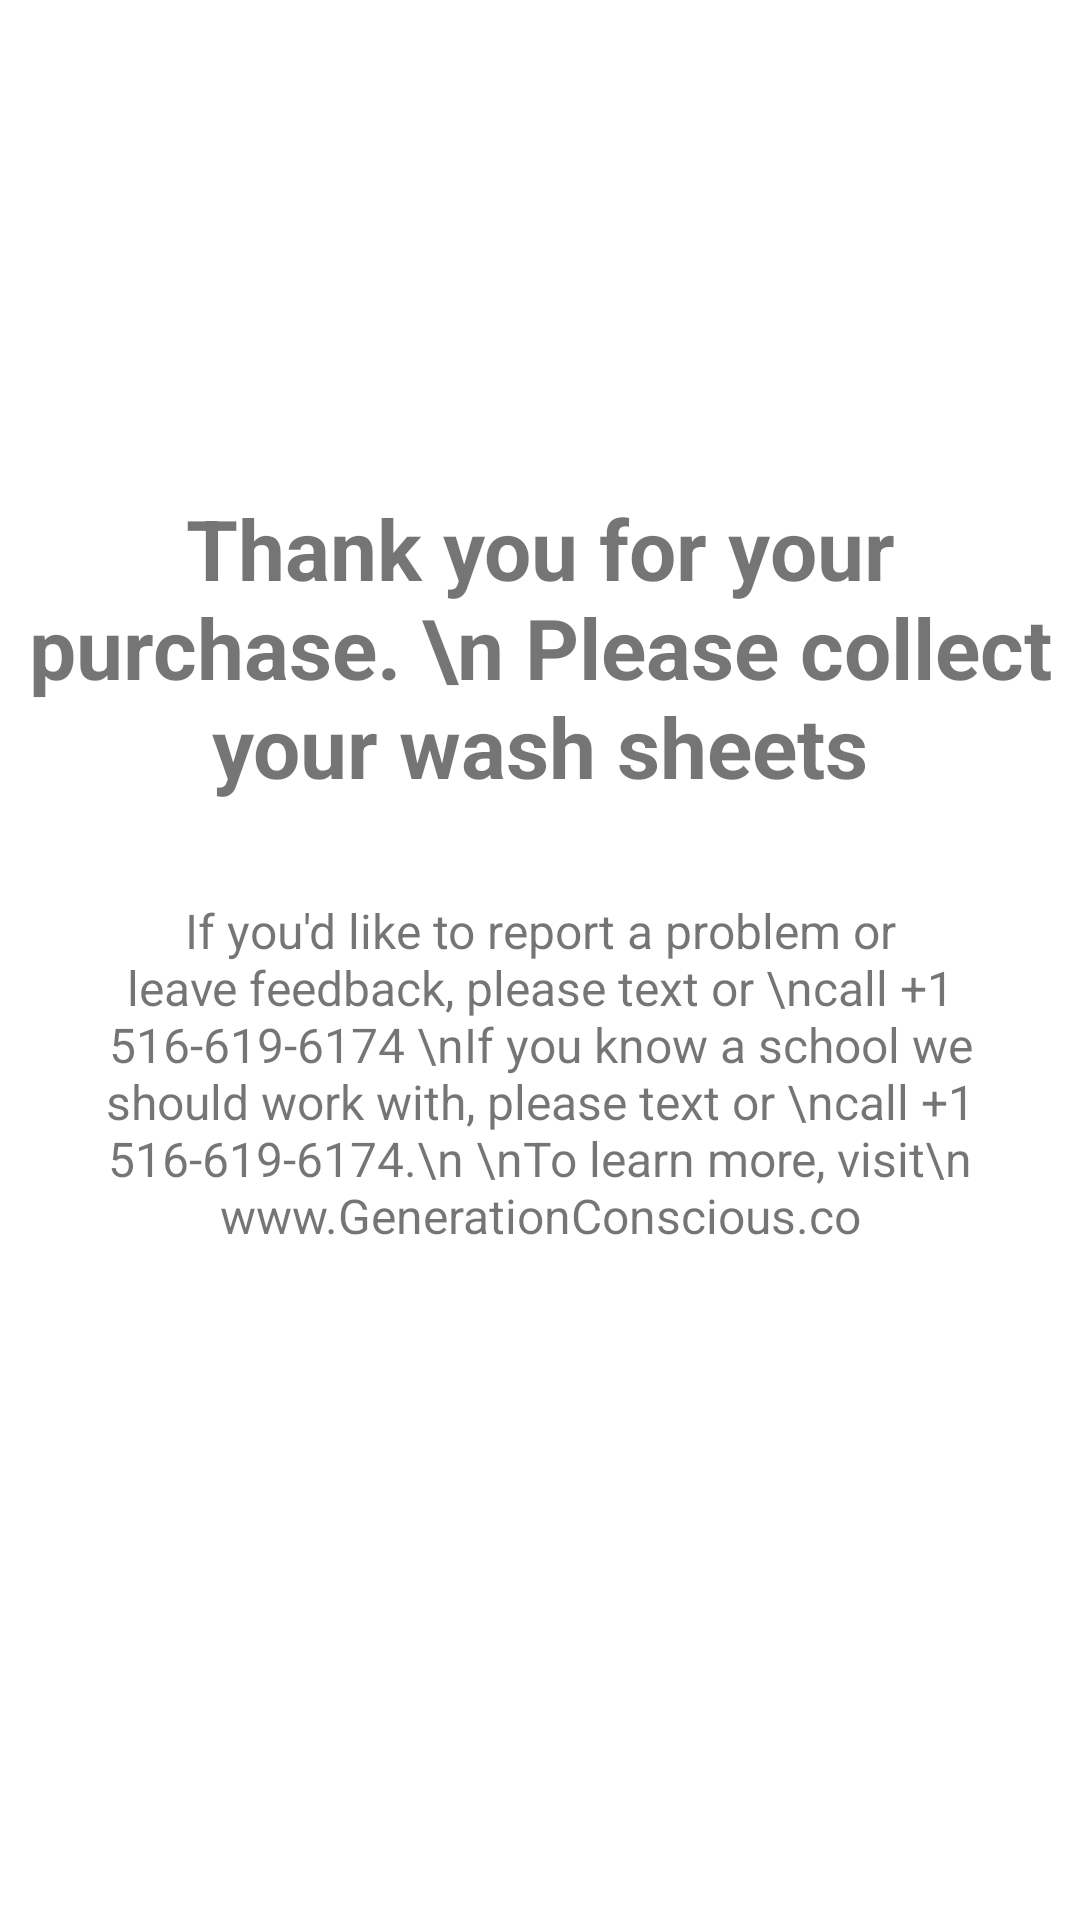

This screen was rendered from an Android layout file. Write that file and the resources it references.
<!-- AndroidManifest.xml: application theme Theme.Transparent -->
<!-- res/layout/activity_thankyou.xml -->
<?xml version="1.0" encoding="utf-8"?>
<androidx.constraintlayout.widget.ConstraintLayout xmlns:android="http://schemas.android.com/apk/res/android"
    xmlns:app="http://schemas.android.com/apk/res-auto"
    xmlns:tools="http://schemas.android.com/tools"
    android:layout_width="match_parent"
    android:layout_height="match_parent"
    android:background="#fff"
    tools:context=".Thankyou">

    <ImageView
        android:id="@+id/imageView4"
        android:layout_width="200dp"
        android:layout_height="100dp"
        android:layout_marginStart="300dp"
        android:layout_marginTop="32dp"
        android:layout_marginEnd="300dp"
        android:scaleType="centerInside"
        app:layout_constraintEnd_toEndOf="parent"
        app:layout_constraintStart_toStartOf="parent"
        app:layout_constraintTop_toTopOf="parent"
        app:srcCompat="@drawable/lislogo" />

    <TextView
        android:id="@+id/textView6"
        android:layout_width="wrap_content"
        android:layout_height="wrap_content"
        android:layout_marginTop="32dp"
        android:inputType="textMultiLine|textImeMultiLine"
        android:text="Thank you for your purchase. \n Please collect your wash sheets"
        android:textAlignment="center"
        android:textSize="28dp"
        android:textStyle="bold"
        app:layout_constraintEnd_toEndOf="parent"
        app:layout_constraintStart_toStartOf="parent"
        app:layout_constraintTop_toBottomOf="@+id/imageView4" />

    <TextView
        android:id="@+id/textView7"
        android:layout_width="0dp"
        android:layout_height="wrap_content"
        android:layout_marginStart="32dp"
        android:layout_marginTop="32dp"
        android:layout_marginEnd="32dp"
        android:text="If you'd like to report a problem or leave feedback, please text or \ncall +1 516-619-6174 \nIf you know a school we should work with, please text or \ncall +1 516-619-6174.\n \nTo learn more, visit\n www.GenerationConscious.co"
        android:textAlignment="center"
        android:textSize="16sp"
        app:layout_constraintEnd_toEndOf="parent"
        app:layout_constraintStart_toStartOf="parent"
        app:layout_constraintTop_toBottomOf="@+id/textView6" />


</androidx.constraintlayout.widget.ConstraintLayout>
<!-- resources referenced by this layout -->
<resources>
  <!-- drawable lislogo: png bitmap (drawable, 401453 bytes) -->
  <style name="Theme.Transparent" parent="Theme.AppCompat.Light.NoActionBar">
          <item name="android:windowBackground">@android:color/transparent</item>
          <item name="android:windowContentOverlay">@null</item>
          <item name="android:windowNoTitle">true</item>
          <item name="android:windowActionBar">false</item>
          <item name="android:windowFullscreen">true</item>
          <item name="android:colorBackgroundCacheHint">@null</item>
          <item name="android:windowIsTranslucent">true</item>
          <item name="android:windowAnimationStyle">@android:style/Animation</item>
      </style>
</resources>
